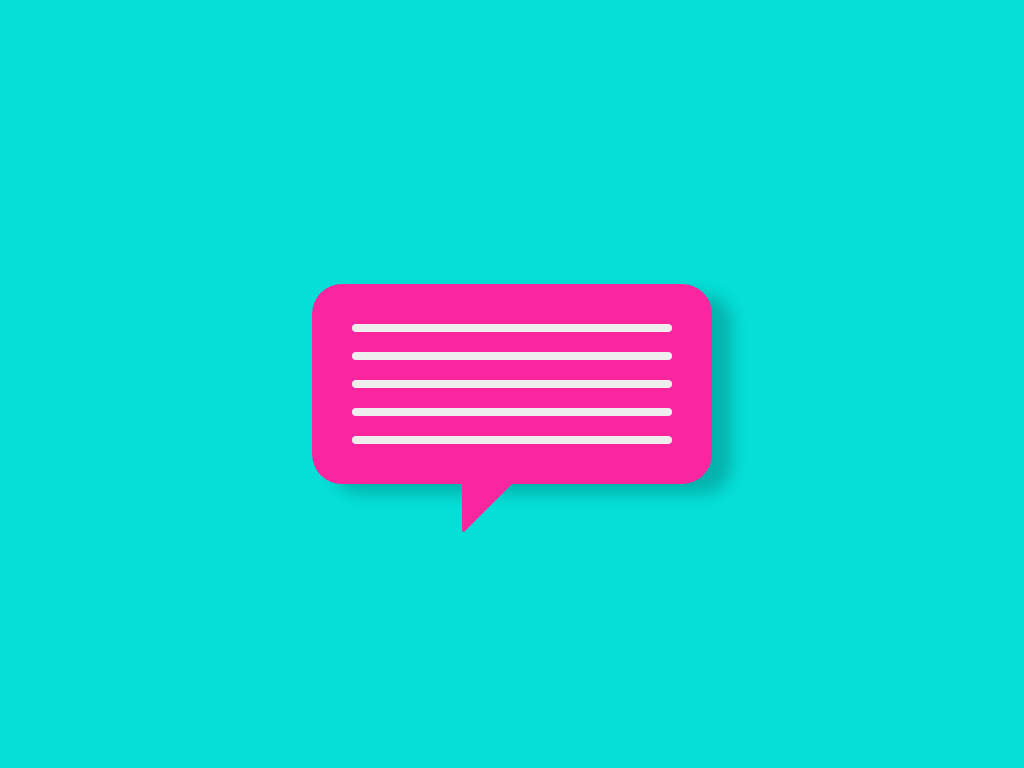

Recreate this image using only HTML and CSS.

<!-- file: index.html -->
<!DOCTYPE html>
<html lang="en">
<head>
    <meta charset="UTF-8">
    <meta http-equiv="X-UA-Compatible" content="IE=edge">
    <meta name="viewport" content="width=device-width, initial-scale=1.0">
    <link rel="stylesheet" href="./css/style.css">
    <title>Message Icon</title>
</head>
<body>
    <figure class="message">
        <div class="message__line"></div>
        <div class="message__line"></div>
        <div class="message__line"></div>
        <div class="message__line"></div>
        <div class="message__line"></div>
    </figure>
    <figure class="message--green">
        <div class="message__line"></div>
        <div class="message__line"></div>
        <div class="message__line"></div>
        <div class="message__line"></div>
        <div class="message__line"></div>
    </figure>
</body>
</html>

/* file: style.css */
*, *::before, *::after {
    margin: 0;
    padding: 0;
    box-sizing: border-box;
}

html {
    font-size: 62.5%;
}

body {
    background-color: #05dfd7;
    display: flex;
    justify-content: center;
    align-items: center;
    min-height: 100vh;
}

.message {
    height: 20rem;
    width: 40rem;
    background-color: #fa26a0;
    border-radius: 3rem;
    box-shadow: 2rem 1rem 1.6rem 0 rgba(0, 0, 0, 0.2);
    position: relative;
    display: flex;
    flex-direction: column;
    justify-content: center;
    align-items: center;
    gap: 2rem;
    animation-name: popup;
    animation-duration: 1.4s;
    animation-fill-mode: backwards;
}

.message--green {
    background-color: #206a5d;
    border-radius: 0;
}

.message::after {
    content: "";
    position: absolute;
    top: 100%;
    right: 50%;
    width: 5rem;
    height: 5rem;
    background-color: #fa26a0;
    clip-path: polygon(0% 0%, 100% 0%, 0% 100%);
    border-bottom-left-radius: 0.5rem;
}

.message--green::after {
    background-color: #206a5d;
}

.message__line {
    width: 80%;
    height: 0.8rem;
    background-color :#eeeeee;
    border-radius: 3rem;

    /* animation properties */
    animation-name: reading;
    animation-duration: 0.6s;
    animation-timing-function: linear;
    animation-fill-mode: backwards;
}

.message__line:nth-of-type(2) {
    animation-delay: 0.6s;
}

.message__line:nth-of-type(3) {
    animation-delay: 1.2s;
}

.message__line:nth-of-type(4) {
    animation-delay: 1.8s;
}

.message__line:nth-of-type(5) {
    animation-delay: 2.4s;
}


@keyframes reading {
    from {
        transform: scaleX(0);
        transform-origin: left;
    }
    to {
        transform: scaleX(1);
        transform-origin: left;
    }
}

@keyframes popup {
    from{
        transform: scale(0.7) translateY(5rem); 
    }
    to{
        transform: scale(1) translateY(0rem);
    }
}
